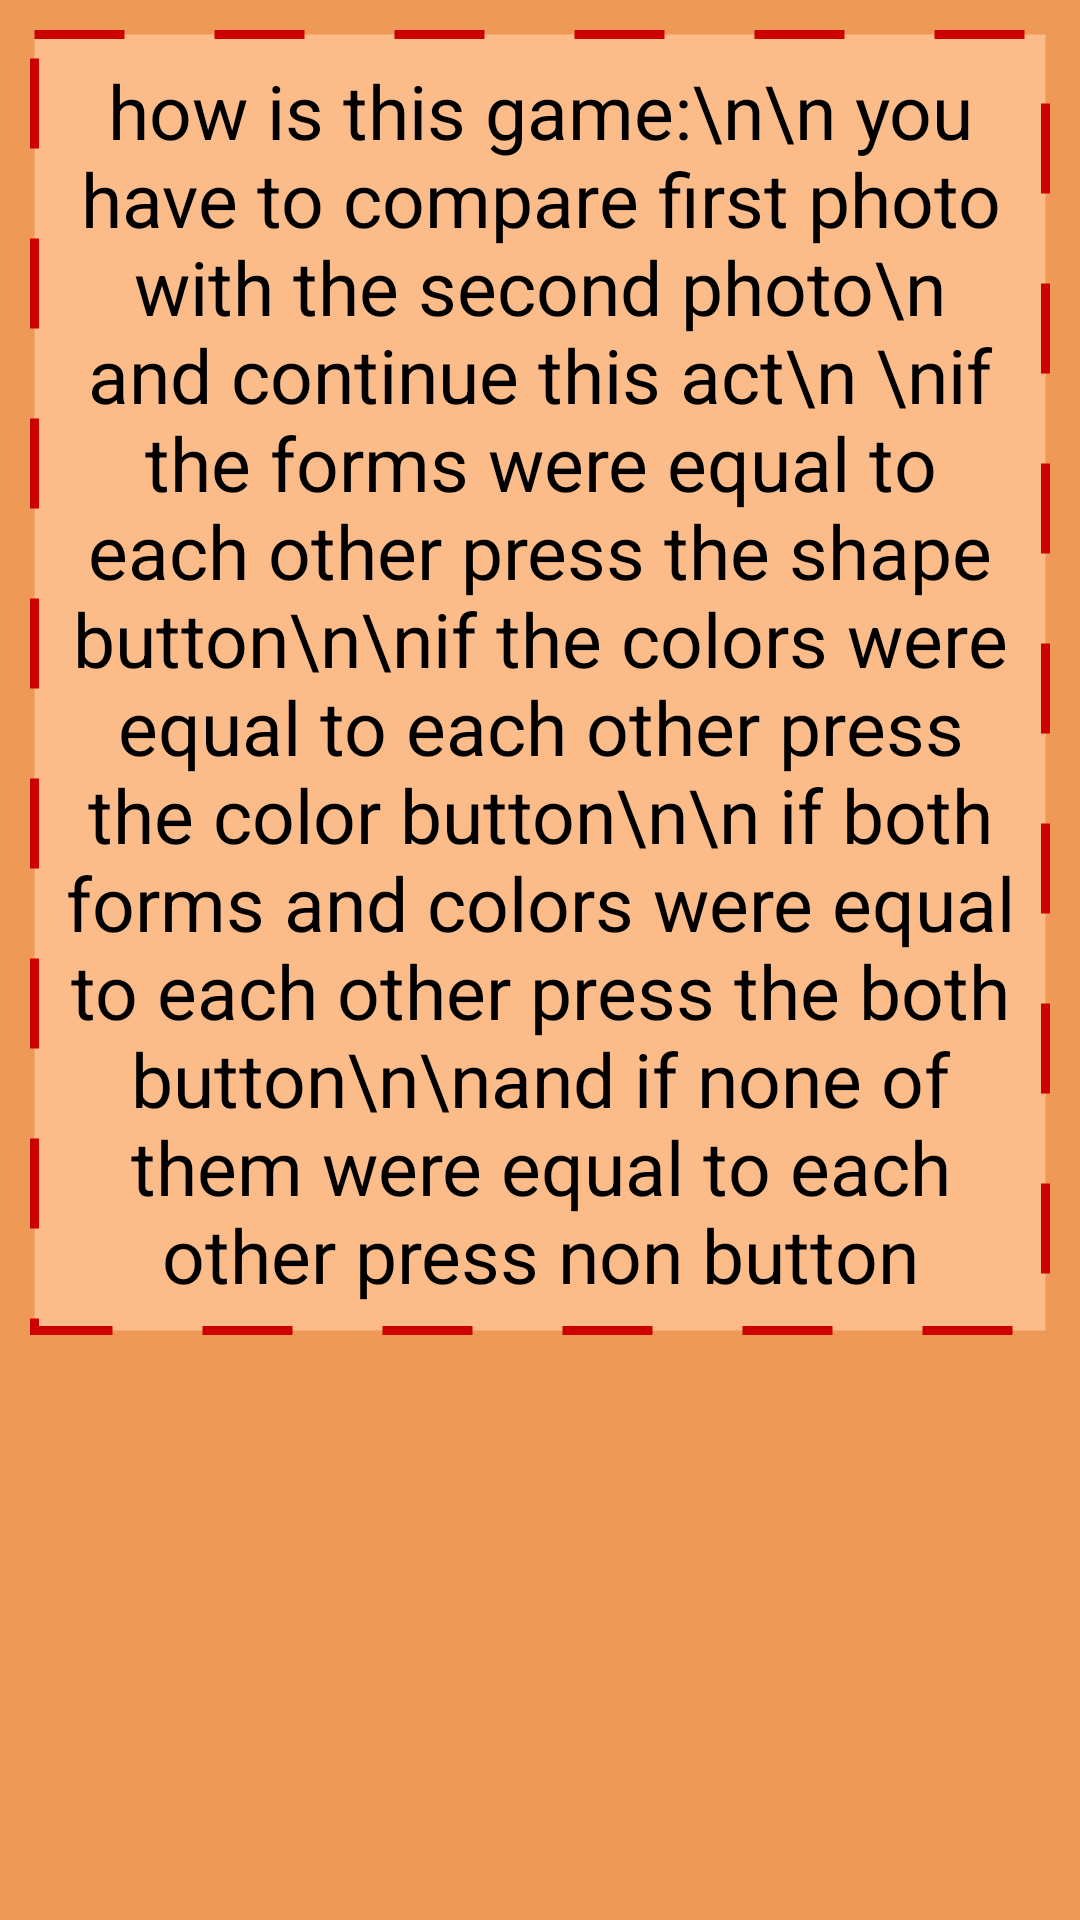

Layout XML and referenced resources for this Android screen:
<!-- AndroidManifest.xml: application theme AppTheme -->
<!-- res/layout/intro_game.xml -->
<?xml version="1.0" encoding="utf-8"?>
<LinearLayout xmlns:android="http://schemas.android.com/apk/res/android"
    android:layout_width="match_parent"
    android:layout_height="match_parent"
    android:padding="10dp"
    android:background="#EF9956"
    android:clickable="true">

    <androidx.core.widget.NestedScrollView
        android:layout_width="wrap_content"
        android:layout_height="wrap_content">

        <LinearLayout
            android:layout_width="match_parent"
            android:layout_height="match_parent">

            <TextView
                android:layout_width="match_parent"
                android:layout_height="match_parent"
                android:background="@drawable/frame2"
                android:padding="10dp"
                android:text="how is this game:\n\n you have to compare first photo with the second photo\n and continue this act\n \nif the forms were equal to each other press the shape button\n\nif the colors were equal to each other press the color button\n\n if both forms and colors were equal to each other press the both button\n\nand if none of them were equal to each other press non button"
                android:textAlignment="center"
                android:textColor="@android:color/black"
                android:textSize="25dp" />

        </LinearLayout>
    </androidx.core.widget.NestedScrollView>


</LinearLayout>
<!-- resources referenced by this layout -->
<resources>
  <!-- drawable frame2 (drawable) -->
  <?xml version="1.0" encoding="utf-8"?>
  <shape xmlns:android="http://schemas.android.com/apk/res/android">
  
      <stroke
          android:color="@android:color/holo_red_dark"
          android:width="3dp"
          android:dashGap="30dp"
          android:dashWidth="30dp"/>
  
      <solid
          android:color="#FBBC8A"/>
  </shape>
  <style name="AppTheme" parent="Theme.AppCompat.Light.DarkActionBar">
          
          <item name="colorPrimary">#F37A0F</item>
          <item name="colorPrimaryDark">#F57F17</item>
          <item name="colorAccent">@color/colorAccent</item>
      </style>
  <color name="colorAccent">#03DAC5</color>
</resources>
